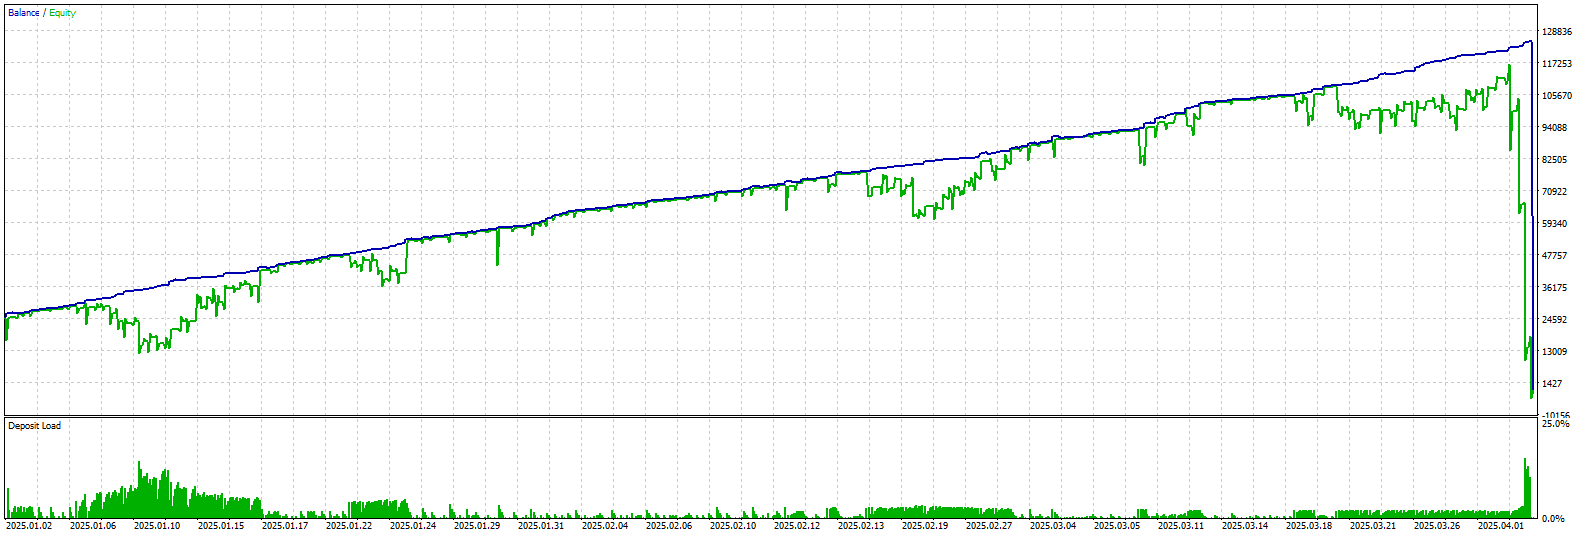

The file beside this chart, header and first rows:
Open Time; Status; Magic; Symbol; Type; Timeframe; Pattern (Size); Higher Trend; Higher RSI; Spread vs Base; Top News; Vol Steps (Lot); Vol Steps ($); Min Requied Capital ($); Entry Prices; RiskFree Prices; Target Prices; Action Prices; Liquidity Price; Max Step; Max Virtual Step; Profit; Close Time
2025.01.02 03:16; Close; 10001; AUDCAD_l; Short; m1; Super Minor(18); Downtrend; Neutral (64.2); Normal (13 vs 30 points); No News; 2.00|4.00|6.00|8.00|10.00; 124.09|248.17|372.26|496.34|620.43; 41.65; 0.89182|0.89212|0.89272|0.89362|0.89482; 0.89169|0.89189|0.89224|0.89274|0.89339; 0.89109|0.89159|0.89194|0.89244|0.89309; 0.89049|0.89129|0.89164|0.89214|0.89279; 0.8966; 5; 6; 1526; 2025.01.02 20:40
2025.01.02 18:04; Close; 10002; AUDCAD_l; Long; m1; Super Minor(27); Uptrend; Neutral (42.9); Normal (3 vs 55 points); No News; 2.00|4.00|6.00|8.00|10.00; 124.02|248.04|372.05|496.07|620.09; 68.36; 0.89507|0.89452|0.89342|0.89177|0.88957; 0.89510|0.89473|0.89409|0.89318|0.89198; 0.89620|0.89528|0.89464|0.89373|0.89253; 0.89730|0.89583|0.89519|0.89428|0.89308; 0.8863; 3; 3; 944.9; 2025.01.03 11:21
2025.01.03 02:46; Close; 10003; AUDCAD_l; Short; m1; Super Minor(10); Uptrend; Neutral (60.3); Normal (10 vs 18 points); No News; 2.00|4.00|6.00|8.00|10.00; 124.25|248.50|372.76|497.01|621.26; 28.70; 0.89429|0.89447|0.89483|0.89537|0.89609; 0.89419|0.89431|0.89452|0.89482|0.89521; 0.89383|0.89413|0.89434|0.89464|0.89503; 0.89383|0.89413|0.89434|0.89464|0.89503; 0.8972; 2; 2; 119.5; 2025.01.03 03:24
2025.01.03 07:02; Close; 10004; AUDCAD_l; Short; m1; Super Minor(11); Uptrend; Neutral (58.6); Normal (12 vs 18 points); No News; 2.00|4.00|6.00|8.00|10.00; 124.31|248.63|372.94|497.26|621.57; 28.70; 0.89435|0.89453|0.89489|0.89543|0.89615; 0.89423|0.89435|0.89456|0.89486|0.89525; 0.89387|0.89417|0.89438|0.89468|0.89507; 0.89387|0.89417|0.89438|0.89468|0.89507; 0.8972; 3; 3; 250.2; 2025.01.03 08:50
2025.01.03 13:11; Close; 10005; AUDCAD_l; Short; m1; Super Minor(26); Uptrend; Neutral (64.1); Normal (12 vs 26 points); No News; 2.00|4.00|6.00|8.00|10.00; 124.37|248.74|373.12|497.49|621.86; 37.32; 0.89543|0.89569|0.89621|0.89699|0.89803; 0.89531|0.89548|0.89579|0.89622|0.89678; 0.89479|0.89522|0.89553|0.89596|0.89652; 0.89479|0.89522|0.89553|0.89596|0.89652; 0.8996; 3; 3; 314; 2025.01.03 13:59
2025.01.03 15:38; Close; 10006; AUDCAD_l; Short; m1; Super Minor(29); Uptrend; Neutral (67.8); Normal (10 vs 27 points); No News; 2.00|4.00|6.00|8.00|10.00; 124.35|248.70|373.06|497.41|621.76; 38.36; 0.89645|0.89672|0.89726|0.89807|0.89915; 0.89635|0.89653|0.89685|0.89730|0.89788; 0.89581|0.89626|0.89658|0.89703|0.89761; 0.89581|0.89626|0.89658|0.89703|0.89761; 0.9008; 1; 1; 88.80; 2025.01.03 16:06
2025.01.03 18:47; Close; 10007; AUDCAD_l; Short; m1; Super Minor(17); Uptrend; Neutral (66.4); Normal (10 vs 27 points); No News; 2.00|4.00|6.00|8.00|10.00; 124.16|248.31|372.47|496.62|620.78; 38.24; 0.89750|0.89777|0.89831|0.89912|0.90020; 0.89740|0.89758|0.89790|0.89835|0.89893; 0.89686|0.89731|0.89763|0.89808|0.89866; 0.89686|0.89731|0.89763|0.89808|0.89866; 0.9018; 3; 3; 315.6; 2025.01.06 00:11
2025.01.06 03:23; Close; 10008; AUDCAD_l; Short; m1; Super Minor(26); Uptrend; Neutral (69.9); Normal (14 vs 35 points); No News; 2.00|4.00|6.00|8.00|10.00; 124.76|249.53|374.29|499.06|623.82; 46.96; 0.89994|0.90029|0.90099|0.90204|0.90344; 0.89980|0.90003|0.90044|0.90103|0.90178; 0.89910|0.89968|0.90009|0.90068|0.90143; 0.89910|0.89968|0.90009|0.90068|0.90143; 0.9055; 1; 1; 117.8; 2025.01.06 03:32
2025.01.06 04:01; Close; 10009; AUDCAD_l; Long; m1; Super Minor(11); Uptrend; Neutral (39.2); Normal (12 vs 45 points); No News; 2.00|4.00|6.00|8.00|10.00; 124.53|249.07|373.60|498.14|622.67; 57.77; 0.89662|0.89617|0.89527|0.89392|0.89212; 0.89674|0.89644|0.89592|0.89517|0.89419; 0.89764|0.89689|0.89637|0.89562|0.89464; 0.89854|0.89734|0.89682|0.89607|0.89509; 0.8894; 2; 2; 407.4; 2025.01.06 10:28
2025.01.06 14:59; Close; 10010; AUDCAD_l; Short; m1; Super Minor(17); Uptrend; Neutral (68.4); Normal (10 vs 37 points); No News; 2.00|4.00|6.00|8.00|10.00; 125.78|251.56|377.33|503.11|628.89; 49.50; 0.90024|0.90061|0.90135|0.90246|0.90394; 0.90014|0.90039|0.90082|0.90144|0.90224; 0.89940|0.90002|0.90045|0.90107|0.90187; 0.89940|0.90002|0.90045|0.90107|0.90187; 0.9062; 3; 3; 399.6; 2025.01.06 15:38
2025.01.06 19:33; Close; 10011; AUDCAD_l; Long; m1; Super Minor(19); Uptrend; Neutral (39.7); Normal (10 vs 25 points); No News; 2.00|4.00|6.00|8.00|10.00; 124.79|249.58|374.36|499.15|623.94; 36.32; 0.89669|0.89644|0.89594|0.89519|0.89419; 0.89679|0.89662|0.89633|0.89592|0.89537; 0.89729|0.89687|0.89658|0.89617|0.89562; 0.89779|0.89712|0.89683|0.89642|0.89587; 0.8927; 4; 4; 828.3; 2025.01.07 03:13
2025.01.07 02:13; Close; 10012; AUDCAD_l; Short; m1; Super Minor(12); Downtrend; Neutral (43.6); Normal (12 vs 18 points); No News; 2.00|4.00|6.00|8.00|10.00; 124.79|249.58|374.36|499.15|623.94; 28.80; 0.89484|0.89502|0.89538|0.89592|0.89664; 0.89472|0.89484|0.89505|0.89535|0.89574; 0.89436|0.89466|0.89487|0.89517|0.89556; 0.89400|0.89448|0.89469|0.89499|0.89538; 0.8977; 5; 7; 1015; 2025.01.07 18:18
2025.01.07 16:38; Close; 10013; AUDCAD_l; Long; m1; Minor(46); Uptrend; Neutral (45.3); Normal (11 vs 31 points); No News; 2.00|4.00|6.00|8.00|10.00; 125.37|250.75|376.12|501.50|626.87; 42.94; 0.89788|0.89757|0.89695|0.89602|0.89478; 0.89799|0.89778|0.89742|0.89691|0.89623; 0.89861|0.89809|0.89773|0.89722|0.89654; 0.89923|0.89840|0.89804|0.89753|0.89685; 0.8929; 5; 9; 1494; 2025.01.17 22:29
2025.01.07 19:57; Close; 10014; AUDCAD_l; Short; m1; Super Minor(24); Downtrend; Neutral (38.0); Normal (11 vs 25 points); No News; 2.00|4.00|6.00|8.00|10.00; 124.87|249.74|374.60|499.47|624.34; 36.38; 0.89552|0.89577|0.89627|0.89702|0.89802; 0.89541|0.89558|0.89587|0.89629|0.89683; 0.89491|0.89533|0.89562|0.89604|0.89658; 0.89441|0.89508|0.89537|0.89579|0.89633; 0.8995; 2; 2; 257.9; 2025.01.07 20:37
2025.01.07 23:31; Close; 10015; AUDCAD_l; Short; m1; Minor(35); Downtrend; Neutral (39.2); Normal (13 vs 14 points); No News; 2.00|4.00|6.00|8.00|10.00; 124.64|249.27|373.91|498.54|623.18; 24.45; 0.89479|0.89493|0.89521|0.89563|0.89619; 0.89466|0.89475|0.89492|0.89515|0.89545; 0.89438|0.89461|0.89478|0.89501|0.89531; 0.89410|0.89447|0.89464|0.89487|0.89517; 0.897; 4; 4; 601.6; 2025.01.08 02:30
2025.01.08 04:53; Close; 10016; AUDCAD_l; Short; m1; Minor(47); Downtrend; Neutral (44.9); Normal (13 vs 21 points); No News; 2.00|4.00|6.00|8.00|10.00; 124.58|249.17|373.75|498.34|622.92; 32.02; 0.89366|0.89387|0.89429|0.89492|0.89576; 0.89353|0.89367|0.89392|0.89427|0.89472; 0.89311|0.89346|0.89371|0.89406|0.89451; 0.89269|0.89325|0.89350|0.89385|0.89430; 0.897; 3; 3; 457.1; 2025.01.08 07:06
2025.01.08 15:16; Close; 10017; AUDCAD_l; Short; m1; Super Minor(13); Downtrend; Neutral (41.6); Normal (10 vs 53 points); No News; 2.00|4.00|6.00|8.00|10.00; 123.99|247.97|371.96|495.94|619.93; 66.39; 0.89192|0.89245|0.89351|0.89510|0.89722; 0.89182|0.89217|0.89279|0.89368|0.89482; 0.89076|0.89164|0.89226|0.89315|0.89429; 0.88970|0.89111|0.89173|0.89262|0.89376; 0.9004; 3; 3; 977.3; 2025.01.09 02:38
2025.01.09 10:39; Close; 10018; AUDCAD_l; Short; m1; Super Minor(11); Downtrend; Neutral (44.4); Normal (10 vs 33 points); No News; 2.00|4.00|6.00|8.00|10.00; 123.82|247.64|371.45|495.27|619.09; 44.86; 0.89049|0.89082|0.89148|0.89247|0.89379; 0.89039|0.89061|0.89100|0.89155|0.89226; 0.88973|0.89028|0.89067|0.89122|0.89193; 0.88907|0.88995|0.89034|0.89089|0.89160; 0.8958; 4; 4; 1054; 2025.01.10 12:07
2025.01.10 13:26; Close; 10019; AUDCAD_l; Short; m1; Super Minor(19); Downtrend; Neutral (47.6); Normal (11 vs 24 points); No News; 2.00|4.00|6.00|8.00|10.00; 123.81|247.62|371.42|495.23|619.04; 35.14; 0.89156|0.89180|0.89228|0.89300|0.89396; 0.89145|0.89161|0.89189|0.89229|0.89281; 0.89097|0.89137|0.89165|0.89205|0.89257; 0.89049|0.89113|0.89141|0.89181|0.89233; 0.8954; 2; 2; 251.3; 2025.01.10 15:30
2025.01.10 17:34; Close; 10020; AUDCAD_l; Short; m1; Minor(49); Downtrend; Neutral (44.9); Normal (9 vs 48 points); No News; 2.00|4.00|6.00|8.00|10.00; 123.42|246.83|370.25|493.66|617.08; 60.92; 0.88885|0.88933|0.89029|0.89173|0.89365; 0.88876|0.88908|0.88964|0.89044|0.89148; 0.88780|0.88860|0.88916|0.88996|0.89100; 0.88684|0.88812|0.88868|0.88948|0.89052; 0.8965; 1; 1; 278.5; 2025.01.10 18:24
2025.01.10 20:43; Close; 10021; AUDCAD_l; Short; m1; Mid Major(66); Downtrend; Neutral (44.5); Normal (11 vs 23 points); No News; 2.00|4.00|6.00|8.00|10.00; 123.08|246.15|369.23|492.30|615.38; 33.95; 0.88768|0.88791|0.88837|0.88906|0.88998; 0.88757|0.88772|0.88799|0.88838|0.88887; 0.88711|0.88749|0.88776|0.88815|0.88864; 0.88665|0.88726|0.88753|0.88792|0.88841; 0.8914; 2; 2; 243.9; 2025.01.10 21:29
2025.01.13 03:02; Close; 10022; AUDCAD_l; Short; m1; Major(76); Downtrend; Neutral (60.1); Normal (10 vs 29 points); No News; 2.00|4.00|6.00|8.00|10.00; 123.13|246.26|369.39|492.52|615.65; 40.40; 0.88793|0.88822|0.88880|0.88967|0.89083; 0.88783|0.88802|0.88836|0.88885|0.88947; 0.88725|0.88773|0.88807|0.88856|0.88918; 0.88667|0.88744|0.88778|0.88827|0.88889; 0.8926; 3; 3; 566.7; 2025.01.13 05:14
2025.01.13 07:51; Close; 10023; AUDCAD_l; Short; m1; Super Minor(13); Downtrend; Neutral (41.6); Normal (12 vs 18 points); No News; 2.00|4.00|6.00|8.00|10.00; 122.79|245.58|368.36|491.15|613.94; 28.53; 0.88624|0.88642|0.88678|0.88732|0.88804; 0.88612|0.88624|0.88645|0.88675|0.88714; 0.88576|0.88606|0.88627|0.88657|0.88696; 0.88540|0.88588|0.88609|0.88639|0.88678; 0.8891; 4; 4; 680.8; 2025.01.13 10:49
2025.01.13 13:46; Close; 10024; AUDCAD_l; Short; m1; Mid Major(52); Downtrend; Neutral (56.3); Normal (12 vs 25 points); No News; 2.00|4.00|6.00|8.00|10.00; 122.97|245.95|368.92|491.90|614.87; 36.07; 0.88728|0.88753|0.88803|0.88878|0.88978; 0.88716|0.88733|0.88762|0.88804|0.88858; 0.88666|0.88708|0.88737|0.88779|0.88833; 0.88616|0.88683|0.88712|0.88754|0.88808; 0.8913; 1; 1; 155.2; 2025.01.13 14:07
2025.01.13 17:54; Close; 10025; AUDCAD_l; Short; m1; Mid Major(56); Downtrend; Neutral (54.9); Normal (12 vs 33 points); No News; 2.00|4.00|6.00|8.00|10.00; 123.02|246.04|369.05|492.07|615.09; 44.69; 0.88697|0.88730|0.88796|0.88895|0.89027; 0.88685|0.88707|0.88746|0.88801|0.88872; 0.88619|0.88674|0.88713|0.88768|0.88839; 0.88553|0.88641|0.88680|0.88735|0.88806; 0.8922; 5; 5; 1667; 2025.01.14 14:07
2025.01.14 16:29; Close; 10026; AUDCAD_l; Short; m1; Mid Major(58); Uptrend; Neutral (57.0); Normal (11 vs 40 points); No News; 2.00|4.00|6.00|8.00|10.00; 123.59|247.18|370.78|494.37|617.96; 52.35; 0.88963|0.89003|0.89083|0.89203|0.89363; 0.88952|0.88979|0.89025|0.89092|0.89179; 0.88872|0.88939|0.88985|0.89052|0.89139; 0.88872|0.88939|0.88985|0.89052|0.89139; 0.896; 2; 2; 218.1; 2025.01.14 16:47
2025.01.15 05:01; Close; 10027; AUDCAD_l; Short; m1; Major(83); Downtrend; Neutral (51.8); Normal (9 vs 17 points); No News; 2.00|4.00|6.00|8.00|10.00; 123.75|247.50|371.25|495.00|618.75; 27.64; 0.88839|0.88856|0.88890|0.88941|0.89009; 0.88830|0.88841|0.88861|0.88890|0.88926; 0.88796|0.88824|0.88844|0.88873|0.88909; 0.88796|0.88824|0.88844|0.88873|0.88909; 0.8911; 5; 5; 550.5; 2025.01.15 15:25
2025.01.15 15:58; Close; 10028; AUDCAD_l; Short; m1; Super Minor(26); Uptrend; Overbought (79.6); Normal (10 vs 57 points); No News; 2.00|4.00|6.00|8.00|10.00; 124.92|249.83|374.75|499.66|624.58; 71.14; 0.89330|0.89387|0.89501|0.89672|0.89900; 0.89320|0.89358|0.89425|0.89520|0.89643; 0.89206|0.89301|0.89368|0.89463|0.89586; 0.89206|0.89301|0.89368|0.89463|0.89586; 0.9024; 1; 1; 175.7; 2025.01.15 17:52
2025.01.15 19:44; Close; 10029; AUDCAD_l; Short; m1; Super Minor(17); Uptrend; Neutral (56.5); Normal (10 vs 25 points); No News; 2.00|4.00|6.00|8.00|10.00; 124.47|248.94|373.40|497.87|622.34; 36.35; 0.89220|0.89245|0.89295|0.89370|0.89470; 0.89210|0.89227|0.89256|0.89298|0.89352; 0.89160|0.89202|0.89231|0.89273|0.89327; 0.89160|0.89202|0.89231|0.89273|0.89327; 0.8962; 2; 2; 142.3; 2025.01.16 00:07
2025.01.16 01:28; Close; 10030; AUDCAD_l; Short; m1; Super Minor(19); Uptrend; Neutral (64.4); Normal (13 vs 17 points); No News; 2.00|4.00|6.00|8.00|10.00; 124.65|249.30|373.94|498.59|623.24; 27.74; 0.89317|0.89334|0.89368|0.89419|0.89487; 0.89304|0.89315|0.89335|0.89364|0.89400; 0.89270|0.89298|0.89318|0.89347|0.89383; 0.89270|0.89298|0.89318|0.89347|0.89383; 0.8959; 2; 2; 127.1; 2025.01.16 02:01
2025.01.16 02:31; Close; 10031; AUDCAD_l; Short; m1; Major(82); Uptrend; Neutral (62.6); Normal (6 vs 54 points); No News; 2.00|4.00|6.00|8.00|10.00; 124.75|249.50|374.25|499.00|623.75; 67.79; 0.89355|0.89409|0.89517|0.89679|0.89895; 0.89349|0.89385|0.89448|0.89538|0.89655; 0.89241|0.89331|0.89394|0.89484|0.89601; 0.89241|0.89331|0.89394|0.89484|0.89601; 0.9022; 1; 1; 156.2; 2025.01.16 03:52
2025.01.16 09:26; Close; 10032; AUDCAD_l; Short; m1; Super Minor(12); Uptrend; Neutral (56.8); Normal (12 vs 32 points); No News; 2.00|4.00|6.00|8.00|10.00; 124.25|248.51|372.76|497.02|621.27; 43.87; 0.89188|0.89220|0.89284|0.89380|0.89508; 0.89176|0.89197|0.89235|0.89288|0.89357; 0.89112|0.89165|0.89203|0.89256|0.89325; 0.89112|0.89165|0.89203|0.89256|0.89325; 0.897; 3; 3; 396.6; 2025.01.16 14:18
2025.01.16 17:06; Close; 10033; AUDCAD_l; Short; m1; Minor(48); Uptrend; Neutral (58.3); Normal (8 vs 46 points); No News; 2.00|4.00|6.00|8.00|10.00; 124.17|248.34|372.51|496.68|620.85; 58.86; 0.89292|0.89338|0.89430|0.89568|0.89752; 0.89284|0.89315|0.89368|0.89445|0.89545; 0.89192|0.89269|0.89322|0.89399|0.89499; 0.89192|0.89269|0.89322|0.89399|0.89499; 0.9003; 4; 4; 788.3; 2025.01.16 20:30
2025.01.17 02:44; Close; 10034; AUDCAD_l; Short; m1; Mid Major(64); Uptrend; Neutral (54.2); Normal (12 vs 16 points); No News; 2.00|4.00|6.00|8.00|10.00; 124.22|248.44|372.65|496.87|621.09; 26.53; 0.89408|0.89424|0.89456|0.89504|0.89568; 0.89396|0.89407|0.89425|0.89452|0.89487; 0.89364|0.89391|0.89409|0.89436|0.89471; 0.89364|0.89391|0.89409|0.89436|0.89471; 0.8966; 2; 2; 115.3; 2025.01.17 03:03
2025.01.17 03:53; Close; 10035; AUDCAD_l; Short; m1; Mid Major(67); Uptrend; Neutral (60.0); Normal (4 vs 23 points); No News; 2.00|4.00|6.00|8.00|10.00; 124.25|248.50|372.75|497.00|621.25; 34.08; 0.89452|0.89475|0.89521|0.89590|0.89682; 0.89448|0.89463|0.89490|0.89529|0.89578; 0.89402|0.89440|0.89467|0.89506|0.89555; 0.89402|0.89440|0.89467|0.89506|0.89555; 0.8982; 2; 2; 113.9; 2025.01.17 04:03
2025.01.17 04:08; Close; 10036; AUDCAD_l; Short; m1; Super Minor(15); Uptrend; Neutral (62.9); Normal (12 vs 38 points); No News; 2.00|4.00|6.00|8.00|10.00; 124.29|248.58|372.88|497.17|621.46; 50.23; 0.89471|0.89509|0.89585|0.89699|0.89851; 0.89459|0.89484|0.89529|0.89592|0.89674; 0.89383|0.89446|0.89491|0.89554|0.89636; 0.89383|0.89446|0.89491|0.89554|0.89636; 0.9008; 2; 2; 209.7; 2025.01.17 04:49
2025.01.17 08:54; Close; 10037; AUDCAD_l; Short; m1; Super Minor(12); Uptrend; Neutral (51.6); Normal (12 vs 18 points); No News; 2.00|4.00|6.00|8.00|10.00; 124.06|248.11|372.17|496.22|620.28; 28.67; 0.89366|0.89384|0.89420|0.89474|0.89546; 0.89354|0.89366|0.89387|0.89417|0.89456; 0.89318|0.89348|0.89369|0.89399|0.89438; 0.89318|0.89348|0.89369|0.89399|0.89438; 0.8965; 4; 4; 416.2; 2025.01.17 11:58
2025.01.17 17:09; Close; 10038; AUDCAD_l; Short; m1; Super Minor(14); Uptrend; Neutral (68.1); Normal (9 vs 75 points); No News; 2.00|4.00|6.00|8.00|10.00; 124.43|248.86|373.30|497.73|622.16; 90.09; 0.89569|0.89644|0.89794|0.90019|0.90319; 0.89560|0.89610|0.89698|0.89823|0.89985; 0.89410|0.89535|0.89623|0.89748|0.89910; 0.89410|0.89535|0.89623|0.89748|0.89910; 0.9077; 3; 3; 740.3; 2025.01.20 15:32
2025.01.20 10:30; Close; 10039; AUDCAD_l; Long; m1; Super Minor(11); Uptrend; Neutral (59.4); Normal (12 vs 25 points); No News; 2.00|4.00|6.00|8.00|10.00; 124.29|248.58|372.88|497.17|621.46; 36.13; 0.89827|0.89802|0.89752|0.89677|0.89577; 0.89839|0.89822|0.89793|0.89752|0.89697; 0.89889|0.89847|0.89818|0.89777|0.89722; 0.89939|0.89872|0.89843|0.89802|0.89747; 0.8943; 3; 3; 505.6; 2025.01.20 15:30
2025.01.20 15:32; Close; 10040; AUDCAD_l; Long; m1; Major(90); Uptrend; Neutral (36.7); Normal (3 vs 79 points); No News; 2.00|4.00|6.00|8.00|10.00; 125.04|250.08|375.11|500.15|625.19; 94.75; 0.89658|0.89579|0.89421|0.89184|0.88868; 0.89661|0.89608|0.89516|0.89385|0.89213; 0.89819|0.89687|0.89595|0.89464|0.89292; 0.89977|0.89766|0.89674|0.89543|0.89371; 0.8839; 2; 2; 685.1; 2025.01.20 22:01
2025.01.20 23:24; Close; 10041; AUDCAD_l; Short; m1; Super Minor(25); Uptrend; Neutral (59.7); Normal (14 vs 29 points); No News; 2.00|4.00|6.00|8.00|10.00; 125.43|250.86|376.28|501.71|627.14; 40.81; 0.89785|0.89814|0.89872|0.89959|0.90075; 0.89771|0.89790|0.89824|0.89873|0.89935; 0.89713|0.89761|0.89795|0.89844|0.89906; 0.89713|0.89761|0.89795|0.89844|0.89906; 0.9025; 1; 1; 136.9; 2025.01.21 01:00
2025.01.21 01:53; Close; 10042; AUDCAD_l; Short; m1; Minor(37); Uptrend; Neutral (62.2); Normal (13 vs 34 points); No News; 2.00|4.00|6.00|8.00|10.00; 125.63|251.26|376.89|502.52|628.15; 46.26; 0.89844|0.89878|0.89946|0.90048|0.90184; 0.89831|0.89854|0.89893|0.89950|0.90024; 0.89763|0.89820|0.89859|0.89916|0.89990; 0.89763|0.89820|0.89859|0.89916|0.89990; 0.9039; 1; 1; 113.3; 2025.01.21 02:35
2025.01.21 07:30; Close; 10043; AUDCAD_l; Long; m1; Super Minor(16); Uptrend; Neutral (53.2); Normal (8 vs 24 points); No News; 2.00|4.00|6.00|8.00|10.00; 124.84|249.68|374.51|499.35|624.19; 35.15; 0.90001|0.89977|0.89929|0.89857|0.89761; 0.90009|0.89993|0.89965|0.89925|0.89873; 0.90057|0.90017|0.89989|0.89949|0.89897; 0.90105|0.90041|0.90013|0.89973|0.89921; 0.8962; 3; 3; 461.6; 2025.01.21 08:15
2025.01.21 10:58; Close; 10044; AUDCAD_l; Long; m1; Super Minor(17); Uptrend; Neutral (42.6); Normal (13 vs 29 points); No News; 2.00|4.00|6.00|8.00|10.00; 124.67|249.34|374.02|498.69|623.36; 40.51; 0.89936|0.89907|0.89849|0.89762|0.89646; 0.89949|0.89930|0.89896|0.89848|0.89785; 0.90007|0.89959|0.89925|0.89877|0.89814; 0.90065|0.89988|0.89954|0.89906|0.89843; 0.8947; 3; 3; 586.1; 2025.01.21 15:32
2025.01.21 14:16; Close; 10045; AUDCAD_l; Short; m1; Super Minor(11); Uptrend; Neutral (46.6); Normal (9 vs 36 points); No News; 2.00|4.00|6.00|8.00|10.00; 124.34|248.68|373.03|497.37|621.71; 47.92; 0.89876|0.89912|0.89984|0.90092|0.90236; 0.89867|0.89891|0.89933|0.89993|0.90071; 0.89795|0.89855|0.89897|0.89957|0.90035; 0.89795|0.89855|0.89897|0.89957|0.90035; 0.9045; 2; 2; 191.4; 2025.01.21 15:30
2025.01.21 15:31; Close; 10046; AUDCAD_l; Short; m1; Super Minor(29); Uptrend; Neutral (53.6); Normal (12 vs 57 points); No News; 2.00|4.00|6.00|8.00|10.00; 124.61|249.22|373.84|498.45|623.06; 70.57; 0.89926|0.89983|0.90097|0.90268|0.90496; 0.89914|0.89952|0.90019|0.90114|0.90237; 0.89800|0.89895|0.89962|0.90057|0.90180; 0.89800|0.89895|0.89962|0.90057|0.90180; 0.9084; 3; 3; 572; 2025.01.21 17:09
2025.01.21 18:50; Close; 10047; AUDCAD_l; Long; m1; Major(98); Uptrend; Neutral (42.3); Normal (10 vs 34 points); No News; 2.00|4.00|6.00|8.00|10.00; 125.32|250.63|375.95|501.26|626.58; 46.13; 0.89860|0.89826|0.89758|0.89656|0.89520; 0.89870|0.89847|0.89808|0.89751|0.89677; 0.89938|0.89881|0.89842|0.89785|0.89711; 0.90006|0.89915|0.89876|0.89819|0.89745; 0.8932; 3; 3; 650.7; 2025.01.22 02:55
2025.01.22 02:52; Close; 10048; AUDCAD_l; Short; m1; Minor(44); Uptrend; Neutral (55.4); Normal (10 vs 22 points); No News; 2.00|4.00|6.00|8.00|10.00; 125.48|250.96|376.44|501.92|627.40; 33.22; 0.89868|0.89890|0.89934|0.90000|0.90088; 0.89858|0.89873|0.89898|0.89935|0.89983; 0.89814|0.89851|0.89876|0.89913|0.89961; 0.89814|0.89851|0.89876|0.89913|0.89961; 0.9022; 2; 2; 132.5; 2025.01.22 03:03
2025.01.22 07:23; Close; 10049; AUDCAD_l; Long; m1; Super Minor(27); Downtrend; Neutral (43.6); Normal (13 vs 22 points); No News; 2.00|4.00|6.00|8.00|10.00; 125.22|250.45|375.67|500.90|626.12; 33.16; 0.89783|0.89761|0.89717|0.89651|0.89563; 0.89796|0.89781|0.89756|0.89719|0.89671; 0.89840|0.89803|0.89778|0.89741|0.89693; 0.89840|0.89803|0.89778|0.89741|0.89693; 0.8943; 3; 3; 277.8; 2025.01.22 10:32
2025.01.22 10:53; Close; 10050; AUDCAD_l; Short; m1; Super Minor(12); Uptrend; Neutral (62.2); Normal (11 vs 32 points); No News; 2.00|4.00|6.00|8.00|10.00; 125.42|250.84|376.25|501.67|627.09; 44.02; 0.89866|0.89898|0.89962|0.90058|0.90186; 0.89855|0.89876|0.89914|0.89967|0.90036; 0.89791|0.89844|0.89882|0.89935|0.90004; 0.89727|0.89812|0.89850|0.89903|0.89972; 0.9038; 5; 7; 1632; 2025.01.28 06:03
2025.01.22 17:47; Close; 10051; AUDCAD_l; Long; m1; Super Minor(16); Uptrend; Neutral (55.3); Normal (9 vs 39 points); No News; 2.00|4.00|6.00|8.00|10.00; 125.36|250.71|376.07|501.42|626.78; 51.45; 0.90130|0.90091|0.90013|0.89896|0.89740; 0.90139|0.90113|0.90068|0.90003|0.89918; 0.90217|0.90152|0.90107|0.90042|0.89957; 0.90295|0.90191|0.90146|0.90081|0.89996; 0.8951; 2; 2; 366; 2025.01.22 19:49
2025.01.22 23:36; Close; 10052; AUDCAD_l; Long; m1; Super Minor(11); Uptrend; Neutral (53.3); Normal (11 vs 17 points); No News; 2.00|4.00|6.00|8.00|10.00; 125.44|250.87|376.31|501.74|627.18; 27.74; 0.90197|0.90180|0.90146|0.90095|0.90027; 0.90208|0.90197|0.90177|0.90149|0.90112; 0.90242|0.90214|0.90194|0.90166|0.90129; 0.90276|0.90231|0.90211|0.90183|0.90146; 0.8992; 2; 2; 182; 2025.01.23 01:03
2025.01.23 08:43; Close; 10053; AUDCAD_l; Long; m1; Major(99); Uptrend; Neutral (39.9); Normal (13 vs 20 points); No News; 2.00|4.00|6.00|8.00|10.00; 125.39|250.79|376.18|501.58|626.97; 30.94; 0.90193|0.90173|0.90133|0.90073|0.89993; 0.90206|0.90193|0.90169|0.90136|0.90093; 0.90246|0.90213|0.90189|0.90156|0.90113; 0.90286|0.90233|0.90209|0.90176|0.90133; 0.8987; 4; 4; 736.6; 2025.01.23 12:15
2025.01.23 17:32; Close; 10054; AUDCAD_l; Long; m1; Super Minor(20); Uptrend; Neutral (41.5); Normal (9 vs 42 points); No News; 2.00|4.00|6.00|8.00|10.00; 125.39|250.79|376.18|501.58|626.97; 54.66; 0.90133|0.90091|0.90007|0.89881|0.89713; 0.90142|0.90114|0.90065|0.89995|0.89904; 0.90226|0.90156|0.90107|0.90037|0.89946; 0.90310|0.90198|0.90149|0.90079|0.89988; 0.8946; 2; 2; 400.6; 2025.01.23 18:15
2025.01.24 03:51; Close; 10055; AUDCAD_l; Long; m1; Minor(48); Uptrend; Neutral (43.6); Normal (10 vs 25 points); No News; 2.00|4.00|6.00|8.00|10.00; 125.62|251.24|376.85|502.47|628.09; 36.38; 0.90287|0.90262|0.90212|0.90137|0.90037; 0.90297|0.90280|0.90251|0.90210|0.90155; 0.90347|0.90305|0.90276|0.90235|0.90180; 0.90397|0.90330|0.90301|0.90260|0.90205; 0.8989; 1; 1; 139.3; 2025.01.24 04:14
2025.01.24 12:19; Close; 10056; AUDCAD_l; Long; m1; Minor(32); Uptrend; Neutral (47.5); Normal (11 vs 20 points); No News; 2.00|4.00|6.00|8.00|10.00; 126.46|252.92|379.37|505.83|632.29; 31.13; 0.90535|0.90515|0.90475|0.90415|0.90335; 0.90546|0.90533|0.90509|0.90476|0.90433; 0.90586|0.90553|0.90529|0.90496|0.90453; 0.90626|0.90573|0.90549|0.90516|0.90473; 0.9022; 3; 3; 428.1; 2025.01.24 14:19
2025.01.24 15:15; Close; 10057; AUDCAD_l; Long; m1; Super Minor(20); Uptrend; Neutral (38.1); Normal (11 vs 34 points); No News; 2.00|4.00|6.00|8.00|10.00; 126.21|252.42|378.64|504.85|631.06; 46.24; 0.90427|0.90393|0.90325|0.90223|0.90087; 0.90438|0.90415|0.90376|0.90319|0.90245; 0.90506|0.90449|0.90410|0.90353|0.90279; 0.90574|0.90483|0.90444|0.90387|0.90313; 0.8988; 3; 3; 654.9; 2025.01.24 16:45
2025.01.24 20:34; Close; 10058; AUDCAD_l; Long; m1; Super Minor(18); Uptrend; Neutral (51.4); Normal (12 vs 26 points); No News; 2.00|4.00|6.00|8.00|10.00; 126.35|252.70|379.05|505.40|631.75; 37.58; 0.90553|0.90527|0.90475|0.90397|0.90293; 0.90565|0.90548|0.90517|0.90474|0.90418; 0.90617|0.90574|0.90543|0.90500|0.90444; 0.90669|0.90600|0.90569|0.90526|0.90470; 0.9014; 4; 4; 880; 2025.01.27 14:05
2025.01.28 08:03; Close; 10059; AUDCAD_l; Short; m1; Minor(35); Downtrend; Neutral (39.2); Normal (11 vs 20 points); No News; 2.00|4.00|6.00|8.00|10.00; 125.10|250.19|375.29|500.38|625.48; 30.93; 0.90039|0.90059|0.90099|0.90159|0.90239; 0.90028|0.90041|0.90065|0.90098|0.90141; 0.89988|0.90021|0.90045|0.90078|0.90121; 0.89948|0.90001|0.90025|0.90058|0.90101; 0.9036; 2; 2; 220.8; 2025.01.28 08:46
2025.01.28 14:41; Close; 10060; AUDCAD_l; Long; m1; Super Minor(24); Downtrend; Neutral (37.1); Normal (10 vs 24 points); No News; 2.00|4.00|6.00|8.00|10.00; 124.82|249.64|374.45|499.27|624.09; 35.15; 0.89956|0.89932|0.89884|0.89812|0.89716; 0.89966|0.89950|0.89922|0.89882|0.89830; 0.90014|0.89974|0.89946|0.89906|0.89854; 0.90014|0.89974|0.89946|0.89906|0.89854; 0.8957; 4; 4; 486.7; 2025.01.28 17:28
... 163 more rows
